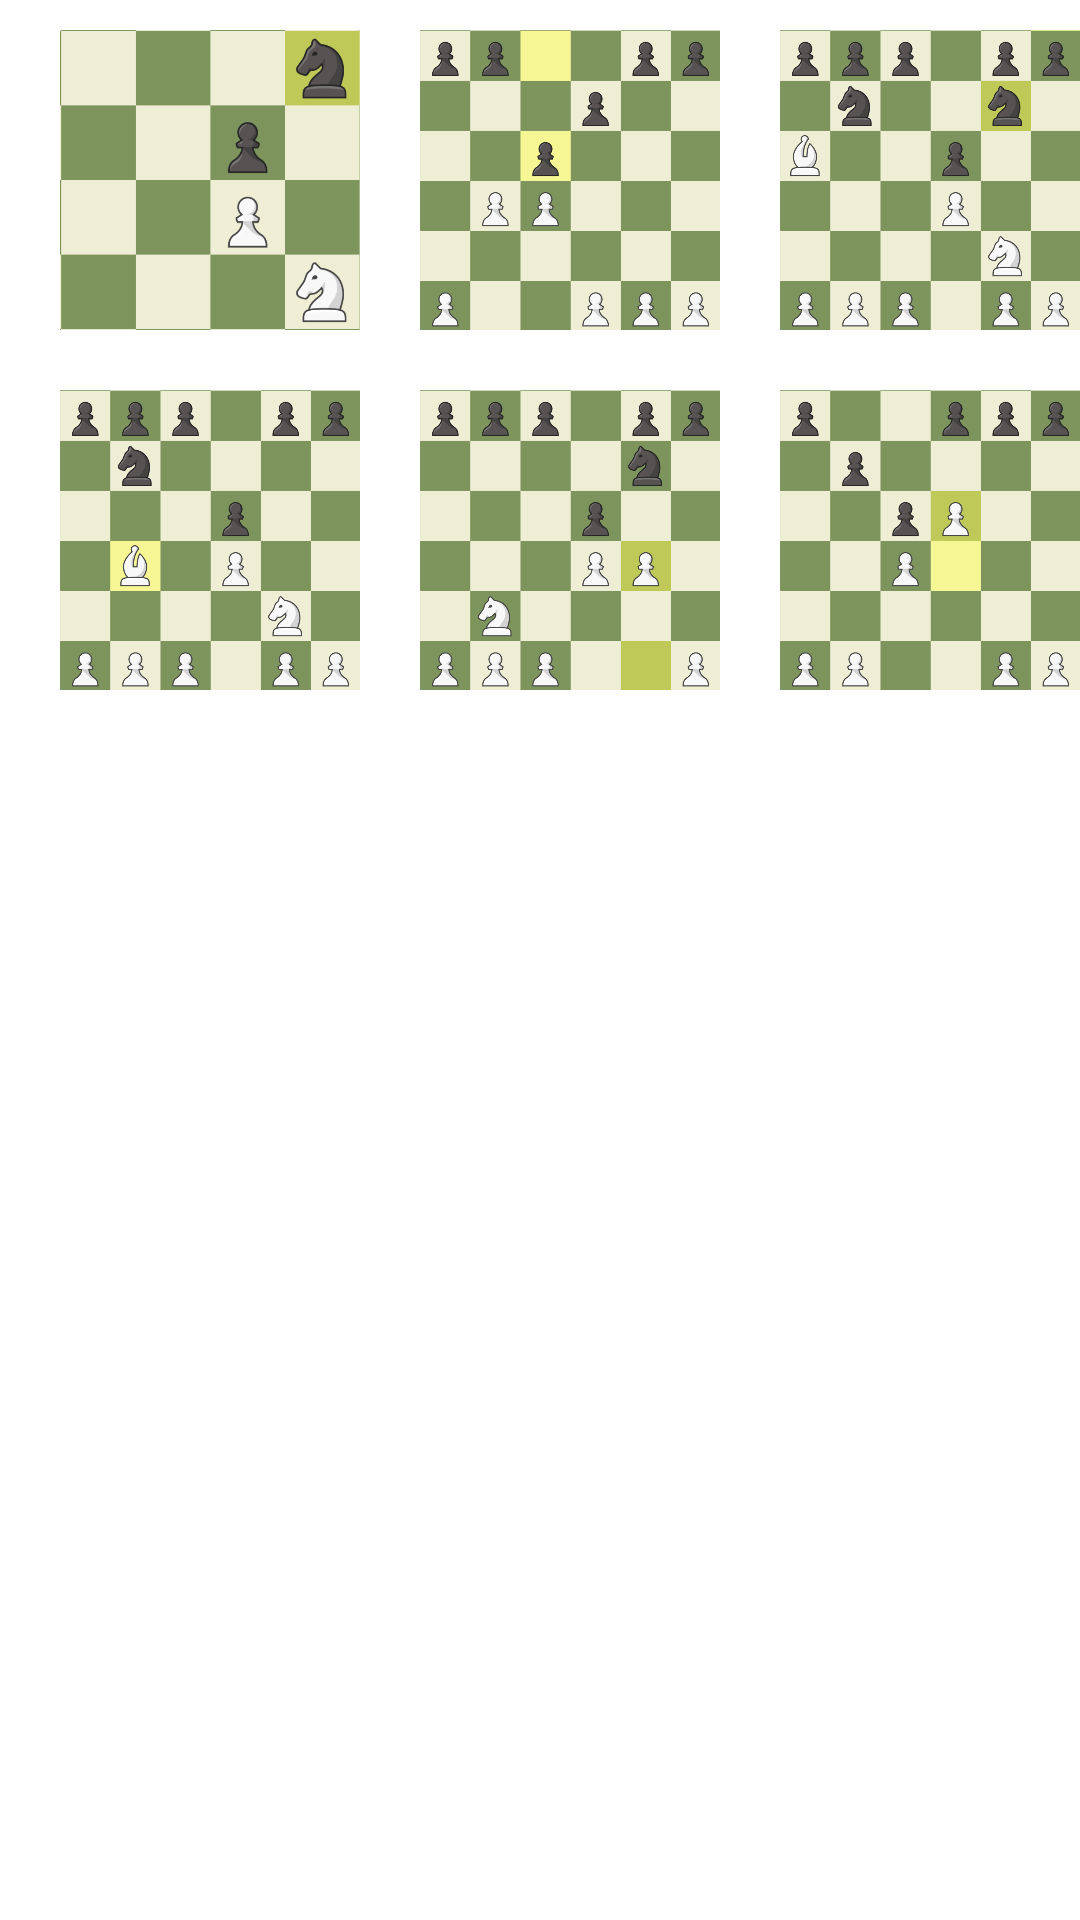

This screen was rendered from an Android layout file. Write that file and the resources it references.
<!-- AndroidManifest.xml: application theme Theme.OpeningTheory -->
<!-- res/layout/activity_main.xml -->
<?xml version="1.0" encoding="utf-8"?>
<androidx.constraintlayout.widget.ConstraintLayout xmlns:android="http://schemas.android.com/apk/res/android"
    xmlns:app="http://schemas.android.com/apk/res-auto"
    xmlns:tools="http://schemas.android.com/tools"
    android:layout_width="match_parent"
    android:layout_height="match_parent"
    android:columnCount="@integer/column_count"
    android:rowCount="@integer/row_count"
    tools:context=".MainActivity">

    <GridLayout
        android:id="@+id/select_layout"
        android:layout_width="wrap_content"
        android:layout_height="wrap_content"
        android:layout_marginStart="10dp"
        android:layout_marginLeft="10dp"
        android:columnCount="@integer/column_count"
        android:rowCount="@integer/row_count"
        app:layout_constraintStart_toStartOf="parent"
        app:layout_constraintTop_toTopOf="parent"
        tools:context=".MainActivity">


        <ImageButton
            android:id="@+id/GoToStaffordGambit"
            android:layout_width="100dp"
            android:layout_height="100dp"
            android:layout_margin="10dp"
            android:adjustViewBounds="false"
            android:onClick="startCourse"
            android:padding="0dp"
            android:scaleType="centerCrop"
            android:src="@drawable/stafford_gambit"
            android:tag="Stafford Gambit"
            android:tint="#00FFFFFF" />

        <ImageButton
            android:id="@+id/GoToQGD"
            android:layout_width="100dp"
            android:layout_height="100dp"
            android:layout_margin="10dp"
            android:onClick="startCourse"
            android:padding="0dp"
            android:scaleType="centerCrop"
            android:src="@drawable/qgd"
            android:tag="Queen's Gambit Declined"
            android:tint="#00FFFFFF" />

        <ImageButton
            android:id="@+id/GoTORuyLopez"
            android:layout_width="100dp"
            android:layout_height="100dp"
            android:layout_margin="10dp"
            android:onClick="startCourse"
            android:padding="0dp"
            android:scaleType="centerCrop"
            android:src="@drawable/ruy_lopez"
            android:tag="Ruy Lopez"
            android:tint="#00FFFFFF" />

        <ImageButton
            android:id="@+id/GoToItalian"
            android:layout_width="100dp"
            android:layout_height="100dp"
            android:layout_margin="10dp"
            android:onClick="startCourse"
            android:padding="0dp"
            android:scaleType="centerCrop"
            android:src="@drawable/italian"
            android:tag="Italian"
            android:tint="#00FFFFFF" />

        <ImageButton
            android:id="@+id/GoToViennaGambit"
            android:layout_width="100dp"
            android:layout_height="100dp"
            android:layout_margin="10dp"
            android:onClick="startCourse"
            android:padding="0dp"
            android:scaleType="centerCrop"
            android:src="@drawable/vienna_gambit"
            android:tag="Vienna Gambit"
            android:tint="#00FFFFFF" />

        <ImageButton
            android:id="@+id/GoToAdvancedCaroKann"
            android:layout_width="100dp"
            android:layout_height="100dp"
            android:layout_margin="10dp"
            android:onClick="startCourse"
            android:padding="0dp"
            android:scaleType="centerCrop"
            android:src="@drawable/advanced_caro_kann"
            android:tag="Advanced Caro-Kann"
            android:tint="#00FFFFFF" />

    </GridLayout>

</androidx.constraintlayout.widget.ConstraintLayout>
<!-- resources referenced by this layout -->
<resources>
  <!-- drawable advanced_caro_kann: png bitmap (drawable, 107289 bytes) -->
  <!-- drawable italian: png bitmap (drawable, 126827 bytes) -->
  <!-- drawable qgd: png bitmap (drawable, 103655 bytes) -->
  <!-- drawable ruy_lopez: png bitmap (drawable, 133898 bytes) -->
  <!-- drawable stafford_gambit: png bitmap (drawable, 64951 bytes) -->
  <!-- drawable vienna_gambit: png bitmap (drawable, 118906 bytes) -->
  <integer name="column_count">3</integer>
  <integer name="row_count">3</integer>
  <style name="Theme.OpeningTheory" parent="Theme.MaterialComponents.DayNight">
          
          <item name="colorPrimary">@color/purple_500</item>
          <item name="colorPrimaryVariant">@color/black</item>
          <item name="colorOnPrimary">@color/white</item>
          
          <item name="colorSecondary">@color/teal_200</item>
          <item name="colorSecondaryVariant">@color/teal_700</item>
          <item name="colorOnSecondary">@color/black</item>
          
          <item name="android:statusBarColor" tools:targetApi="l">@color/white</item>
          
          <item name="android:navigationBarColor">@color/white</item>
  
      </style>
  <color name="purple_500">#FF6200EE</color>
  <color name="black">#FF000000</color>
  <color name="white">#FFFFFFFF</color>
  <color name="teal_200">#FF03DAC5</color>
  <color name="teal_700">#FF018786</color>
</resources>
